Photos from the image-classification dataset "CODEBRIM" in the GitHub repository wilson-repo/vlp-module. Its 2 classes are: background, defects.

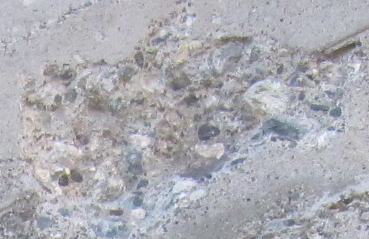
Label: defects

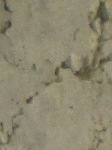
Label: defects

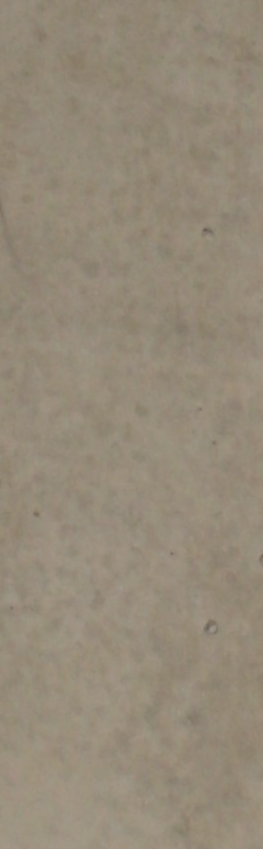
Label: background

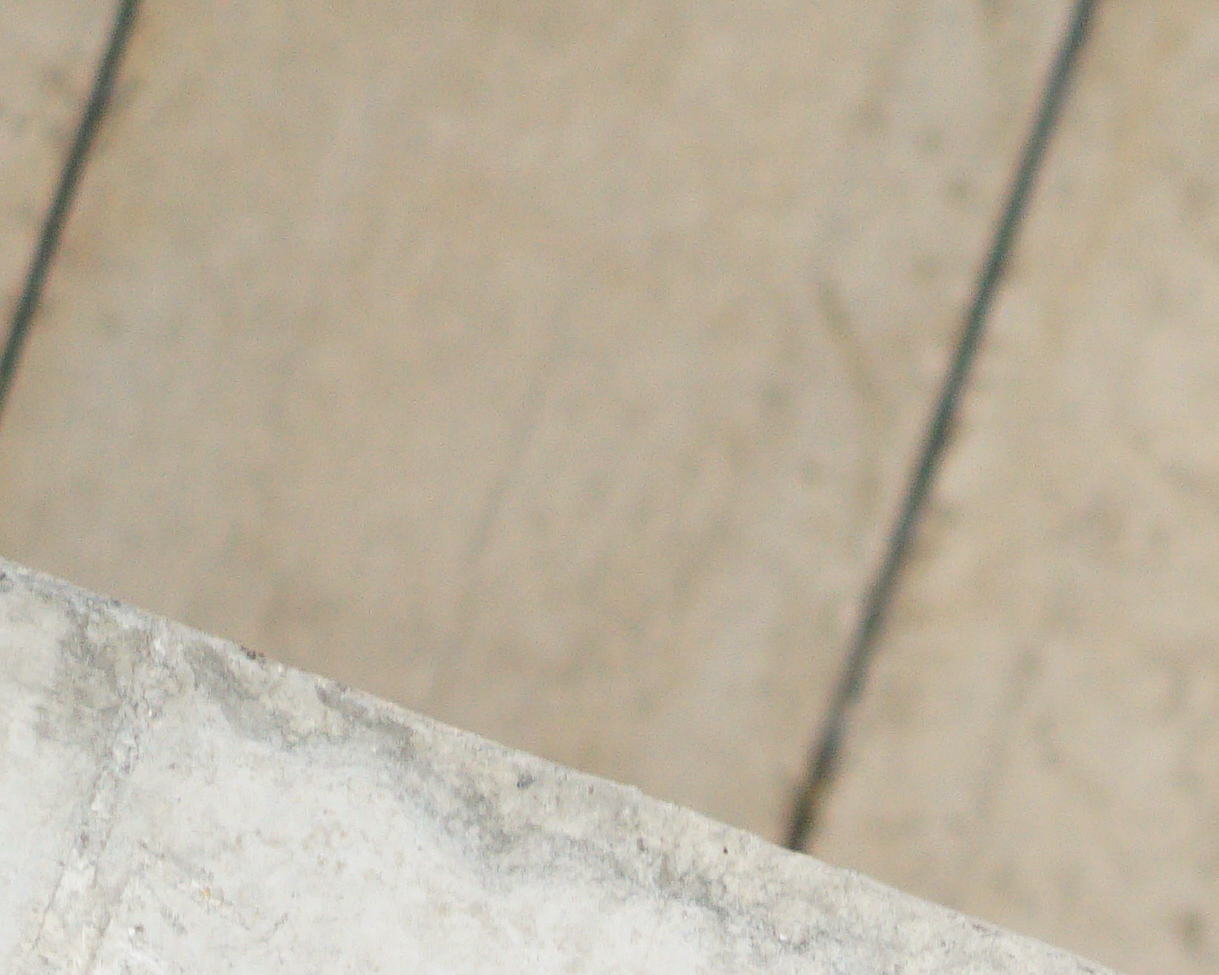
Label: background

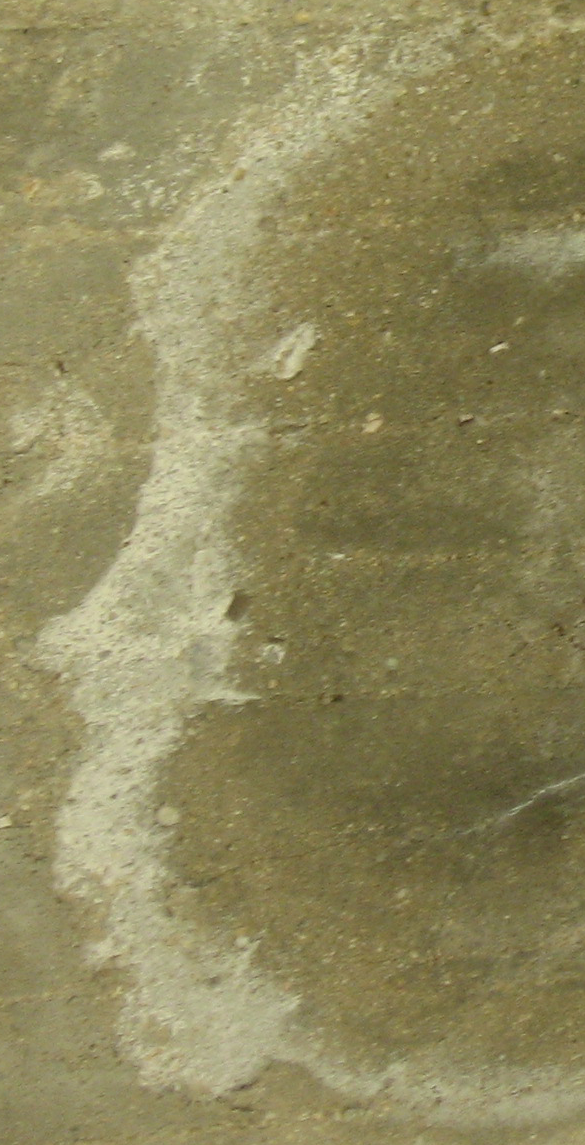
Label: defects

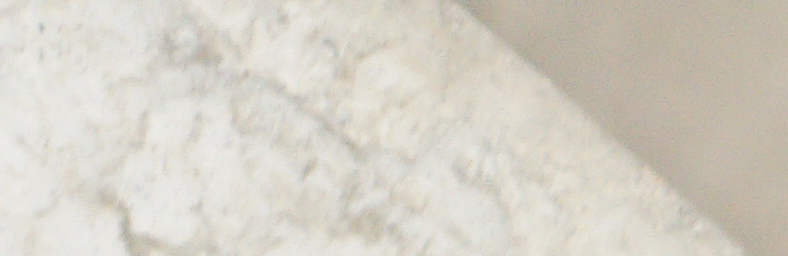
Label: background
